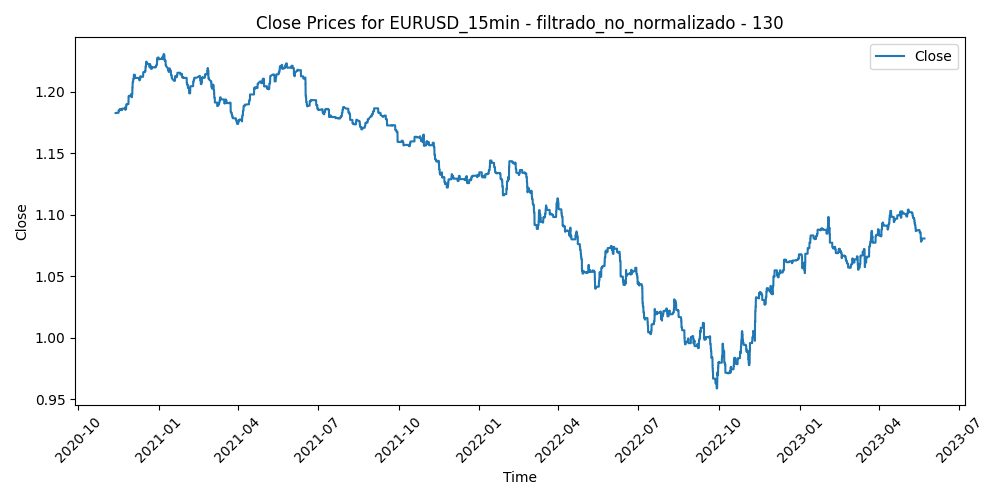

The data file committed next to this chart (first rows):
Time, Close, Volume, diferencia_media_130
2020-11-12 17:45:00, 1.183, 1522, -0.002912
2020-11-12 18:00:00, 1.183, 1131, -0.003481
2020-11-12 18:15:00, 1.183, 1115, -0.003574
2020-11-12 18:30:00, 1.183, 1010, -0.003243
2020-11-12 18:45:00, 1.183, 828, -0.003246
2020-11-12 19:00:00, 1.183, 741, -0.003052
2020-11-12 19:15:00, 1.183, 627, -0.002458
2020-11-12 19:30:00, 1.183, 831, -0.002153
2020-11-12 19:45:00, 1.183, 951, -0.001792
2020-11-12 20:00:00, 1.183, 1022, -0.002217
2020-11-12 20:15:00, 1.183, 826, -0.00199
2020-11-12 20:30:00, 1.183, 577, -0.002438
2020-11-12 20:45:00, 1.183, 688, -0.002766
2020-11-12 21:00:00, 1.183, 603, -0.002195
2020-11-12 21:15:00, 1.183, 823, -0.002329
2020-11-12 21:30:00, 1.183, 640, -0.001992
2020-11-12 21:45:00, 1.183, 672, -0.002291
2020-11-12 22:00:00, 1.183, 805, -0.001627
2020-11-12 22:15:00, 1.183, 561, -0.001901
2020-11-12 22:30:00, 1.183, 580, -0.002073
2020-11-12 22:45:00, 1.183, 607, -0.002257
2020-11-12 23:00:00, 1.183, 325, -0.00224
2020-11-12 23:15:00, 1.183, 103, -0.002204
2020-11-12 23:30:00, 1.183, 196, -0.002212
2020-11-12 23:45:00, 1.183, 212, -0.001994
2020-11-13 00:00:00, 1.183, 70, -0.001996
2020-11-13 00:15:00, 1.183, 22, -0.00196
2020-11-13 00:30:00, 1.183, 45, -0.001926
2020-11-13 00:45:00, 1.183, 64, -0.001926
2020-11-13 01:00:00, 1.183, 403, -0.001901
2020-11-13 01:15:00, 1.183, 388, -0.00183
2020-11-13 01:30:00, 1.183, 325, -0.001688
2020-11-13 01:45:00, 1.183, 299, -0.00151
2020-11-13 02:00:00, 1.183, 462, -0.001848
2020-11-13 02:15:00, 1.183, 316, -0.002167
2020-11-13 02:30:00, 1.183, 271, -0.001987
2020-11-13 02:45:00, 1.183, 703, -0.001684
2020-11-13 03:00:00, 1.183, 732, -0.001946
2020-11-13 03:15:00, 1.183, 503, -0.001961
2020-11-13 03:30:00, 1.183, 795, -0.001768
2020-11-13 03:45:00, 1.183, 735, -0.001686
2020-11-13 04:00:00, 1.183, 750, -0.00113
2020-11-13 04:15:00, 1.183, 523, -0.0009682
2020-11-13 04:30:00, 1.183, 441, -0.001125
2020-11-13 04:45:00, 1.183, 619, -0.001182
2020-11-13 05:00:00, 1.183, 426, -0.0009822
2020-11-13 05:15:00, 1.183, 358, -0.001019
2020-11-13 05:30:00, 1.183, 246, -0.001026
2020-11-13 05:45:00, 1.183, 502, -0.0008624
2020-11-13 06:00:00, 1.183, 369, -0.0006206
2020-11-13 06:15:00, 1.183, 265, -0.0006798
2020-11-13 06:30:00, 1.183, 295, -0.0008278
2020-11-13 06:45:00, 1.183, 302, -0.0009327
2020-11-13 07:00:00, 1.183, 482, -0.0008905
2020-11-13 07:15:00, 1.183, 297, -0.001111
2020-11-13 07:30:00, 1.183, 292, -0.001181
2020-11-13 07:45:00, 1.183, 321, -0.001112
2020-11-13 08:00:00, 1.183, 472, -0.0007826
2020-11-13 08:15:00, 1.183, 285, -0.001042
2020-11-13 08:30:00, 1.183, 433, -0.001197
... 62,626 more rows
